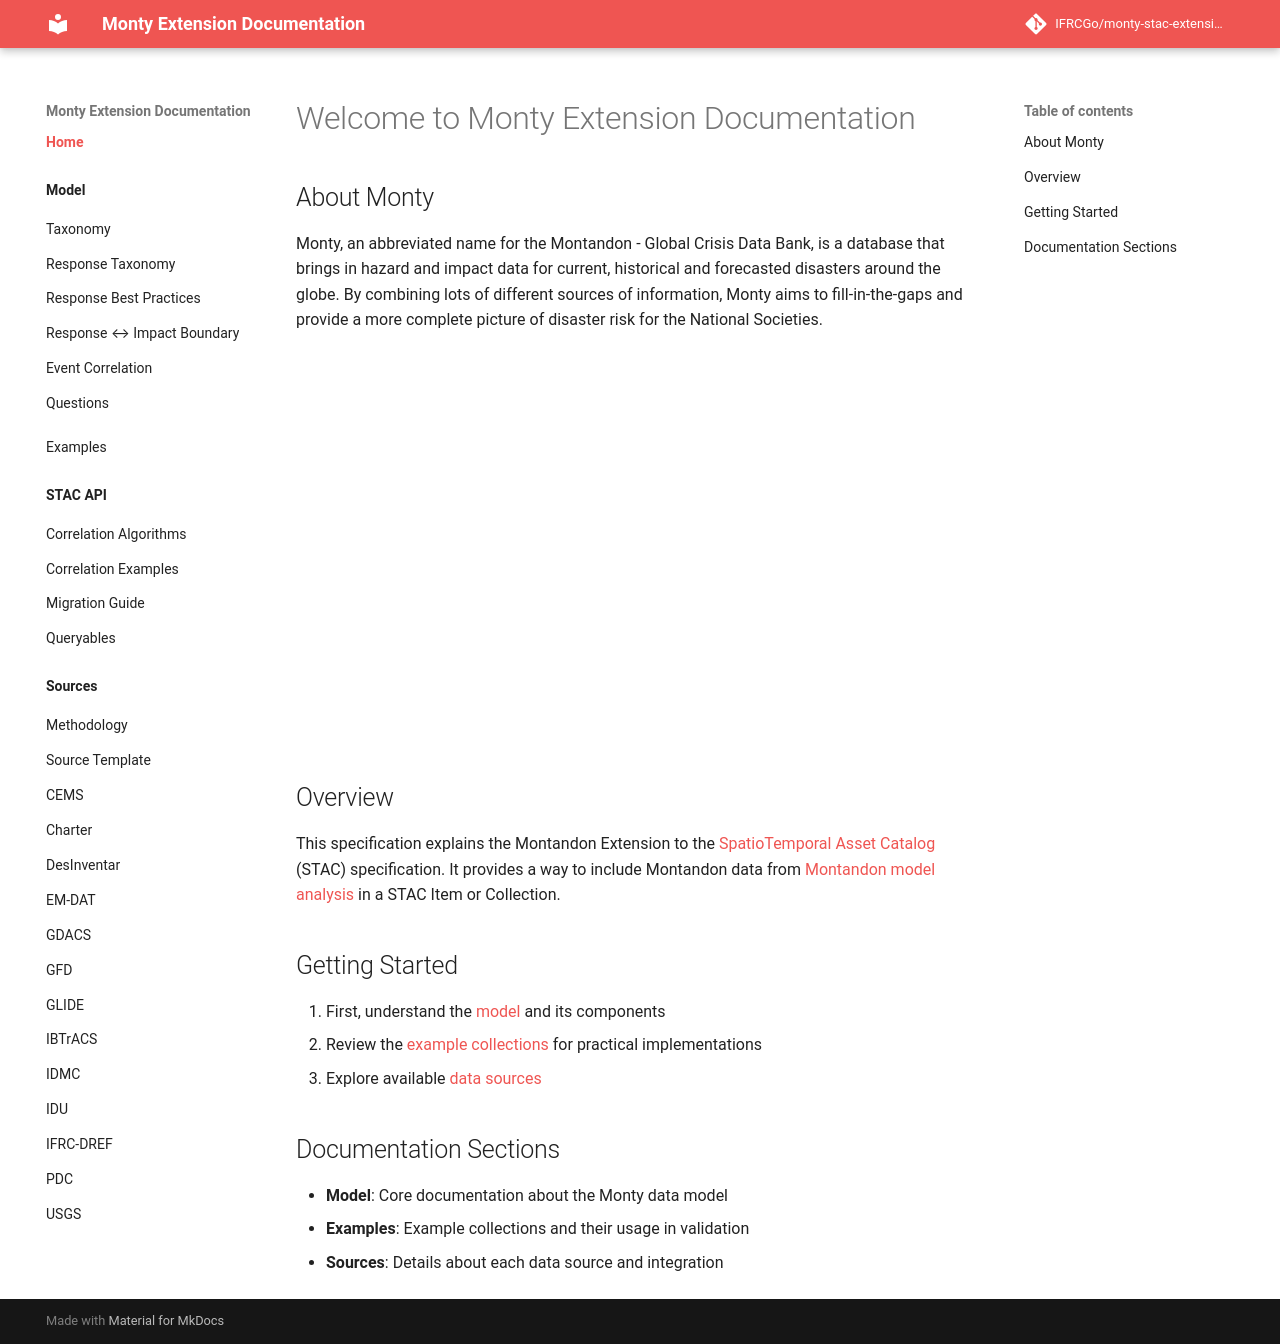

repository: IFRCGo/monty-stac-extension · page: index.html · generator: mkdocs

# Welcome to Monty Extension Documentation

## About Monty

Monty, an abbreviated name for the Montandon - Global Crisis Data Bank, is a database that brings in hazard and impact data for current, historical and forecasted disasters around the globe. By combining lots of different sources of information, Monty aims to fill-in-the-gaps and provide a more complete picture of disaster risk for the National Societies.

<div class="video-wrapper">
  <iframe
    src="https://www.youtube.com/embed/BEWxqYfrQek"
    title="Montandon Project Overview"
    frameborder="0"
    allow="accelerometer; autoplay; clipboard-write; encrypted-media; gyroscope; picture-in-picture"
    allowfullscreen
  ></iframe>
</div>

## Overview

This specification explains the Montandon Extension to the [SpatioTemporal Asset Catalog](https://github.com/radiantearth/stac-spec) (STAC) specification. It provides a way to include Montandon data from [Montandon model analysis](model/README.md) in a STAC Item or Collection.

## Getting Started

1. First, understand the [model](model/README.md) and its components
2. Review the [example collections](examples/index.md) for practical implementations
3. Explore available [data sources](model/sources/README.md)

## Documentation Sections

- **Model**: Core documentation about the Monty data model
- **Examples**: Example collections and their usage in validation
- **Sources**: Details about each data source and integration

<style>
.video-wrapper {
    position: relative;
    padding-bottom: 56.25%; /* 16:9 aspect ratio */
    height: 0;
    margin: 20px 0;
}

.video-wrapper iframe {
    position: absolute;
    top: 0;
    left: 0;
    width: 100%;
    height: 100%;
}
</style>
